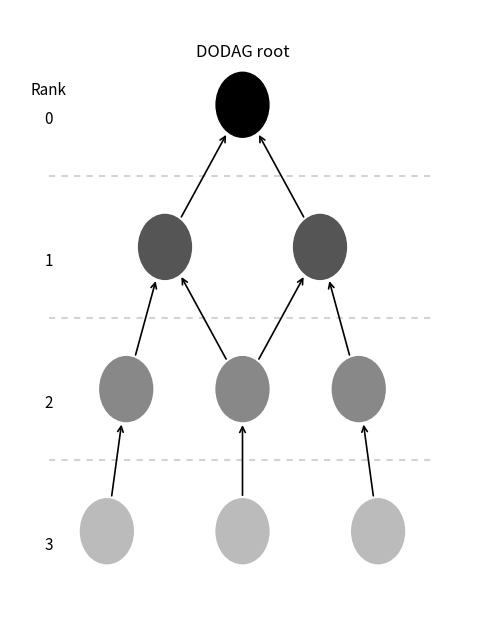

Generate this figure with matplotlib:
import matplotlib.pyplot as plt
import matplotlib.patches as patches

fig, ax = plt.subplots(figsize=(6, 8))
ax.axis('off')

# Define the coordinates for the nodes based on Rank
nodes = {
    'root': (3, 6),
    '1_1': (2, 4.5), '1_2': (4, 4.5),
    '2_1': (1.5, 3), '2_2': (3, 3), '2_3': (4.5, 3),
    '3_1': (1.25, 1.5), '3_2': (3, 1.5), '3_3': (4.75, 1.5)
}

# Define color mappings for the nodes (graded from black to light gray)
colors = {
    'root': '#000000',
    '1_1': '#555555', '1_2': '#555555',
    '2_1': '#888888', '2_2': '#888888', '2_3': '#888888',
    '3_1': '#BBBBBB', '3_2': '#BBBBBB', '3_3': '#BBBBBB'
}

# Define the directed upward edges (from, to)
edges = [
    ('1_1', 'root'), ('1_2', 'root'),
    ('2_1', '1_1'), ('2_2', '1_1'), ('2_2', '1_2'), ('2_3', '1_2'),
    ('3_1', '2_1'), ('3_2', '2_2'), ('3_3', '2_3')
]

# Draw directional arrows
for start, end in edges:
    x1, y1 = nodes[start]
    x2, y2 = nodes[end]
    
    # Calculate offsets so arrows touch the edge of the circle, not the center
    dx = x2 - x1
    dy = y2 - y1
    length = (dx**2 + dy**2)**0.5
    
    # Radius of circles is 0.35, shorten arrow reach accordingly
    shorten = 0.35
    ratio = shorten / length
    
    ax.annotate('', 
                xy=(x2 - dx * ratio, y2 - dy * ratio), 
                xytext=(x1 + dx * ratio, y1 + dy * ratio),
                arrowprops=dict(arrowstyle="->", color="black", lw=1.2))

# Draw node circles
for node, (x, y) in nodes.items():
    circle = patches.Circle((x, y), radius=0.35, facecolor=colors[node], zorder=3)
    ax.add_patch(circle)

# Add top root label
plt.text(3, 6.5, 'DODAG root', ha='center', fontsize=12)

# Add Rank text and dashed dividers
y_positions = [6, 4.5, 3, 1.5]
for i, y in enumerate(y_positions):
    if i == 0:
        plt.text(0.5, y + 0.1, 'Rank', ha='center', fontsize=11)
        
    plt.text(0.5, y - 0.2, str(i), ha='center', fontsize=11)
    
    # Draw dashed lines separating ranks (except below the bottom rank)
    if i < 3:
        ax.plot([0.5, 5.5], [y - 0.75, y - 0.75], color='lightgray', linestyle='--', dashes=(3, 3), zorder=1)

# Set rendering bounds
plt.xlim(0, 6)
plt.ylim(0.5, 7)
plt.show()
